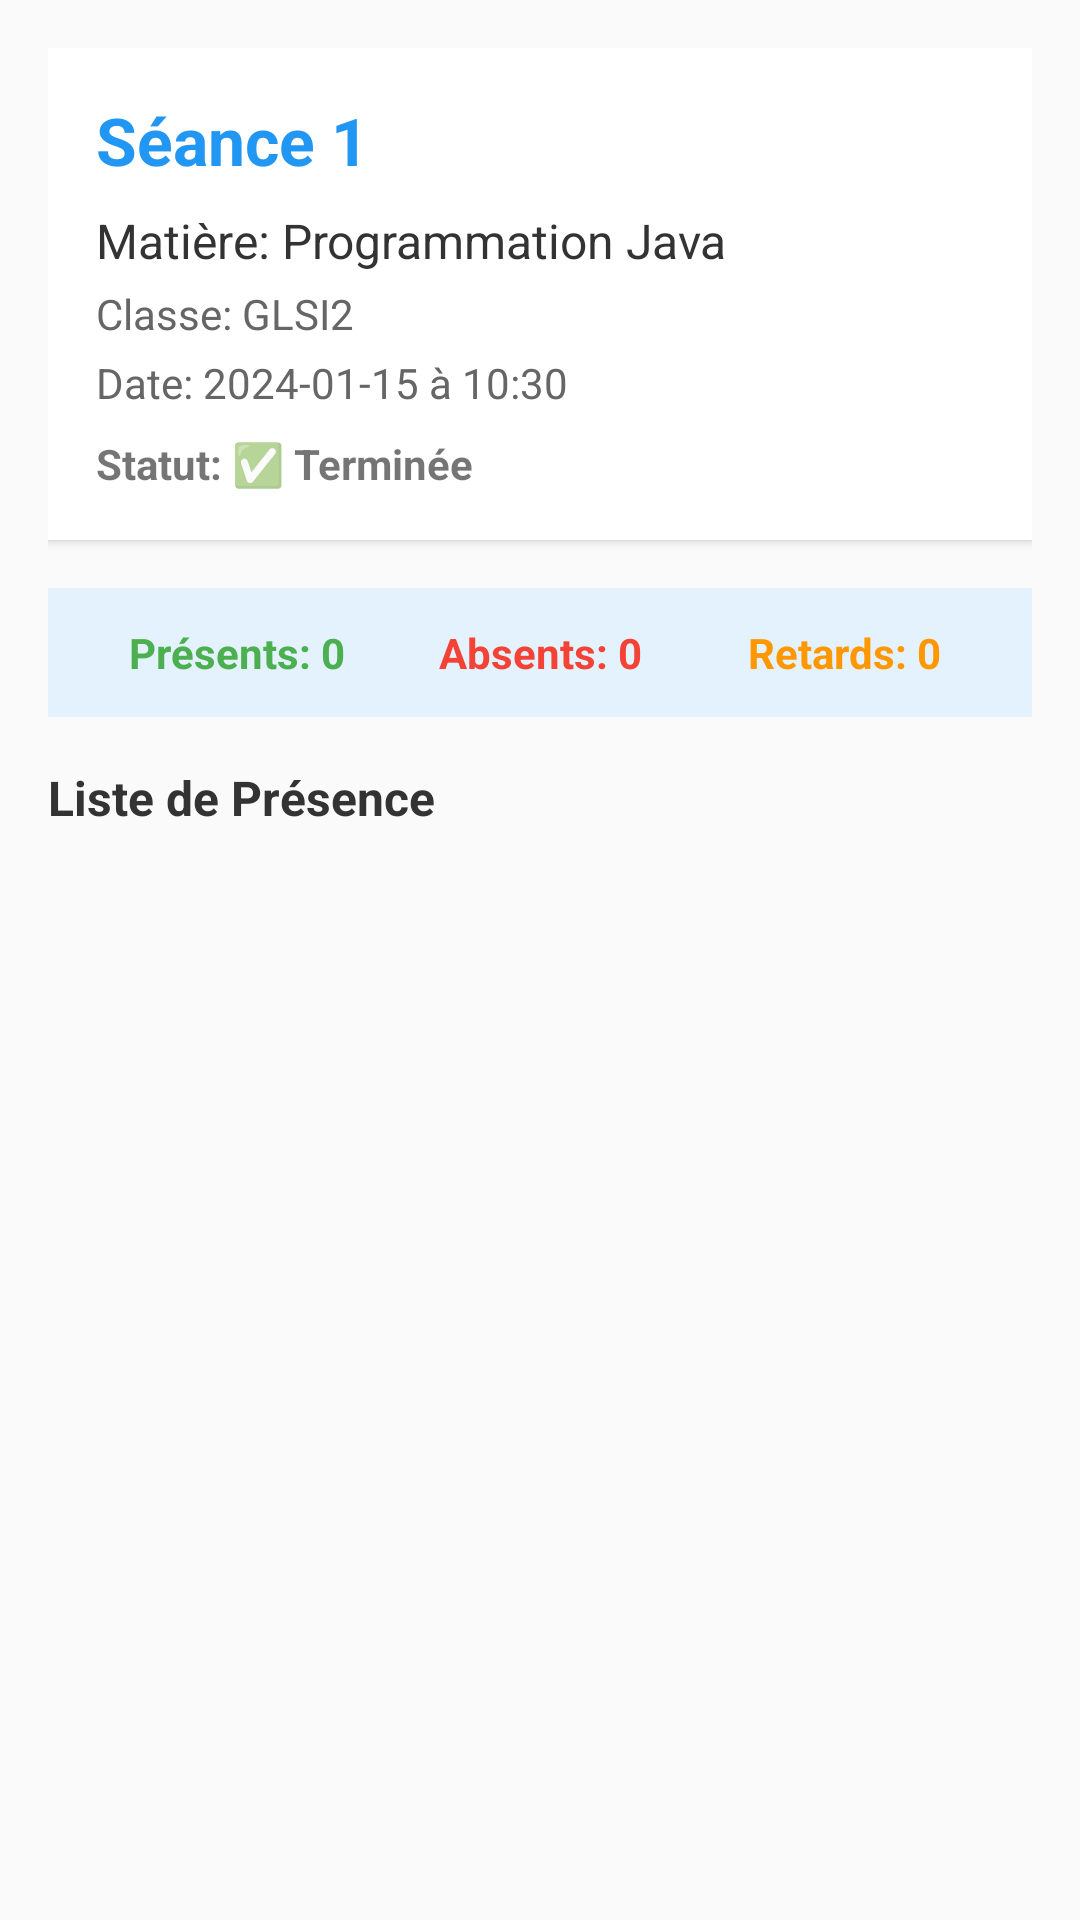

Write the Android layout XML for this screen, with the resource values it uses.
<!-- AndroidManifest.xml: application theme Theme.AppCompat.Light.DarkActionBar -->
<!-- res/layout/activity_seance_detail.xml -->
<?xml version="1.0" encoding="utf-8"?>
<LinearLayout xmlns:android="http://schemas.android.com/apk/res/android"
    android:orientation="vertical"
    android:padding="16dp"
    android:layout_width="match_parent"
    android:layout_height="match_parent">

    
    <LinearLayout
        android:orientation="vertical"
        android:padding="16dp"
        android:layout_width="match_parent"
        android:layout_height="wrap_content"
        android:background="@android:color/white"
        android:elevation="2dp"
        android:layout_marginBottom="16dp">

        <TextView
            android:id="@+id/tvSeanceTitle"
            android:text="Séance 1"
            android:textSize="22sp"
            android:textStyle="bold"
            android:textColor="#2196F3"
            android:layout_width="wrap_content"
            android:layout_height="wrap_content" />

        <TextView
            android:id="@+id/tvSubject"
            android:text="Matière: Programmation Java"
            android:textSize="16sp"
            android:textColor="#333333"
            android:layout_width="wrap_content"
            android:layout_height="wrap_content"
            android:layout_marginTop="8dp" />

        <TextView
            android:id="@+id/tvClassName"
            android:text="Classe: GLSI2"
            android:textSize="14sp"
            android:textColor="#666666"
            android:layout_width="wrap_content"
            android:layout_height="wrap_content"
            android:layout_marginTop="4dp" />

        <TextView
            android:id="@+id/tvDateTime"
            android:text="Date: 2024-01-15 à 10:30"
            android:textSize="14sp"
            android:textColor="#666666"
            android:layout_width="wrap_content"
            android:layout_height="wrap_content"
            android:layout_marginTop="4dp" />

        <TextView
            android:id="@+id/tvStatus"
            android:text="Statut: ✅ Terminée"
            android:textSize="14sp"
            android:textStyle="bold"
            android:layout_width="wrap_content"
            android:layout_height="wrap_content"
            android:layout_marginTop="8dp" />
    </LinearLayout>

    
    <LinearLayout
        android:orientation="horizontal"
        android:padding="12dp"
        android:layout_width="match_parent"
        android:layout_height="wrap_content"
        android:background="#E3F2FD"
        android:layout_marginBottom="16dp">

        <TextView
            android:id="@+id/tvPresentCount"
            android:text="Présents: 0"
            android:textSize="14sp"
            android:textColor="#4CAF50"
            android:textStyle="bold"
            android:layout_width="0dp"
            android:layout_height="wrap_content"
            android:layout_weight="1"
            android:gravity="center" />

        <TextView
            android:id="@+id/tvAbsentCount"
            android:text="Absents: 0"
            android:textSize="14sp"
            android:textColor="#F44336"
            android:textStyle="bold"
            android:layout_width="0dp"
            android:layout_height="wrap_content"
            android:layout_weight="1"
            android:gravity="center" />

        <TextView
            android:id="@+id/tvRetardCount"
            android:text="Retards: 0"
            android:textSize="14sp"
            android:textColor="#FF9800"
            android:textStyle="bold"
            android:layout_width="0dp"
            android:layout_height="wrap_content"
            android:layout_weight="1"
            android:gravity="center" />
    </LinearLayout>

    
    <TextView
        android:text="Liste de Présence"
        android:textSize="16sp"
        android:textStyle="bold"
        android:textColor="#333333"
        android:layout_width="wrap_content"
        android:layout_height="wrap_content"
        android:layout_marginBottom="8dp" />

    
    <androidx.recyclerview.widget.RecyclerView
        android:id="@+id/attendanceRecycler"
        android:layout_width="match_parent"
        android:layout_height="match_parent" />
</LinearLayout>
<!-- resources referenced by this layout -->
<resources>

</resources>
